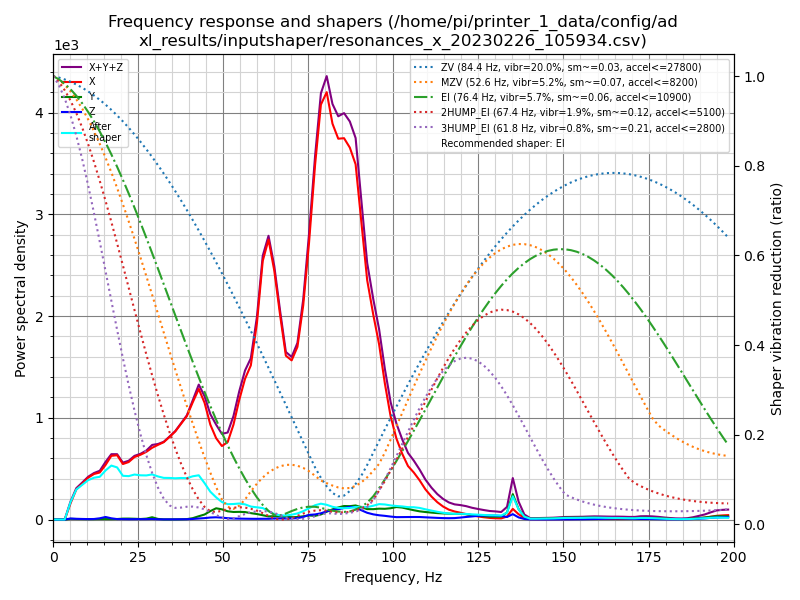

Source data for this figure (header and first rows):
freq, psd_x, psd_y, psd_z, psd_xyz
0.0, 1.656e+02, 1.036e+01, 1.114e+01, 1.871e+02
1.7, 1.187e+02, 3.098e+01, 4.483e+01, 1.945e+02
3.4, 8.896e+01, 3.472e+01, 5.328e+01, 1.770e+02
5.1, 8.252e+02, 3.627e+01, 5.367e+01, 9.151e+02
6.8, 2.039e+03, 3.819e+01, 4.911e+01, 2.126e+03
8.6, 3.083e+03, 4.224e+01, 4.985e+01, 3.176e+03
10.3, 4.284e+03, 4.691e+01, 4.708e+01, 4.378e+03
12.0, 5.416e+03, 5.015e+01, 6.427e+01, 5.530e+03
13.7, 6.382e+03, 6.516e+01, 1.707e+02, 6.617e+03
15.4, 8.316e+03, 7.113e+01, 3.906e+02, 8.778e+03
17.1, 1.077e+04, 7.036e+01, 2.108e+02, 1.105e+04
18.8, 1.195e+04, 9.735e+01, 8.682e+01, 1.214e+04
20.5, 1.124e+04, 1.898e+02, 9.070e+01, 1.152e+04
22.2, 1.260e+04, 2.120e+02, 7.822e+01, 1.289e+04
23.9, 1.474e+04, 1.880e+02, 8.954e+01, 1.502e+04
25.7, 1.644e+04, 1.374e+02, 1.049e+02, 1.668e+04
27.4, 1.830e+04, 2.498e+02, 1.112e+02, 1.866e+04
29.1, 2.060e+04, 6.592e+02, 1.554e+02, 2.141e+04
30.8, 2.267e+04, 1.910e+02, 8.209e+01, 2.294e+04
32.5, 2.478e+04, 6.125e+01, 6.291e+01, 2.491e+04
34.2, 2.785e+04, 6.394e+01, 6.624e+01, 2.798e+04
35.9, 3.117e+04, 7.795e+01, 7.297e+01, 3.132e+04
37.6, 3.549e+04, 9.816e+01, 1.048e+02, 3.569e+04
39.3, 4.006e+04, 1.708e+02, 1.284e+02, 4.036e+04
41.0, 4.728e+04, 5.461e+02, 2.375e+02, 4.807e+04
42.8, 5.505e+04, 1.398e+03, 4.378e+02, 5.689e+04
44.5, 5.120e+04, 2.212e+03, 6.240e+02, 5.404e+04
46.2, 4.317e+04, 3.845e+03, 9.219e+02, 4.794e+04
47.9, 3.840e+04, 5.313e+03, 1.070e+03, 4.478e+04
49.6, 3.591e+04, 4.989e+03, 9.317e+02, 4.183e+04
51.3, 3.913e+04, 4.170e+03, 6.725e+02, 4.397e+04
53.0, 4.951e+04, 3.949e+03, 5.408e+02, 5.400e+04
54.7, 6.445e+04, 4.145e+03, 4.958e+02, 6.909e+04
56.4, 7.815e+04, 4.159e+03, 4.600e+02, 8.277e+04
58.1, 8.816e+04, 3.666e+03, 4.273e+02, 9.225e+04
59.9, 1.159e+05, 3.256e+03, 4.229e+02, 1.196e+05
61.6, 1.568e+05, 2.616e+03, 4.708e+02, 1.599e+05
63.3, 1.744e+05, 1.955e+03, 4.879e+02, 1.768e+05
65.0, 1.592e+05, 2.186e+03, 6.855e+02, 1.621e+05
66.7, 1.343e+05, 2.065e+03, 7.203e+02, 1.371e+05
68.4, 1.103e+05, 1.765e+03, 6.912e+02, 1.128e+05
70.1, 1.098e+05, 1.643e+03, 7.624e+02, 1.122e+05
71.8, 1.220e+05, 1.806e+03, 9.943e+02, 1.248e+05
73.5, 1.549e+05, 2.365e+03, 1.891e+03, 1.592e+05
75.2, 2.045e+05, 3.001e+03, 3.452e+03, 2.110e+05
77.0, 2.691e+05, 2.819e+03, 3.864e+03, 2.758e+05
78.7, 3.213e+05, 3.964e+03, 4.837e+03, 3.301e+05
80.4, 3.381e+05, 6.200e+03, 6.519e+03, 3.508e+05
82.1, 3.198e+05, 8.234e+03, 7.715e+03, 3.357e+05
83.8, 3.140e+05, 9.994e+03, 8.537e+03, 3.325e+05
85.5, 3.208e+05, 1.138e+04, 9.742e+03, 3.419e+05
87.2, 3.191e+05, 1.148e+04, 1.091e+04, 3.415e+05
88.9, 3.107e+05, 1.232e+04, 1.066e+04, 3.337e+05
90.6, 2.648e+05, 1.098e+04, 8.279e+03, 2.841e+05
92.3, 2.174e+05, 9.466e+03, 6.138e+03, 2.330e+05
94.1, 1.895e+05, 9.624e+03, 4.806e+03, 2.039e+05
95.8, 1.652e+05, 1.026e+04, 4.035e+03, 1.795e+05
97.5, 1.305e+05, 1.031e+04, 3.547e+03, 1.444e+05
99.2, 1.005e+05, 1.104e+04, 2.902e+03, 1.144e+05
100.9, 8.037e+04, 1.242e+04, 2.386e+03, 9.518e+04
... 57 more rows
